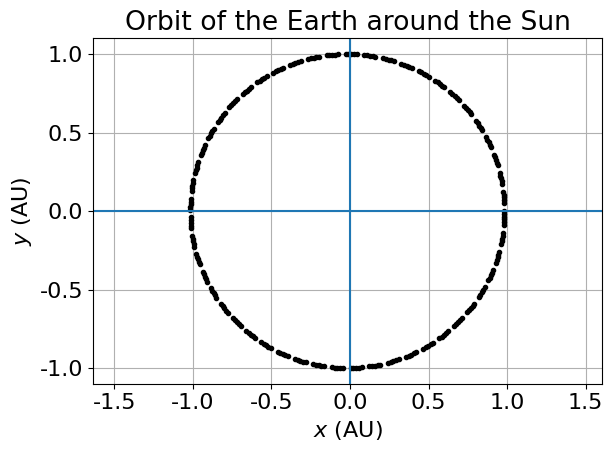

The matplotlib source for this figure:
"""
Lab7 Q2a PHY407
@author: Genevieve Beauregard(primarily), Anna Shirkalina 

This is heavily adapted from the solution provided by NG.
I kept some of his comments and his constants.
"""

from scipy.constants import G, au  
import numpy as np
import matplotlib.pyplot as plt
from matplotlib import rc
from time import time


def f(r_):
    """ Right-hand-side for velocity equation: gravitational force
    INPUT: r_ = [x, y, vx, vy]
    OUTPUT: [vx, vy, Fx, Fy]: along-x and -y graviational forces
    """
    x, y, vx, vy = r_[0], r_[1], r_[2], r_[3]
    M = 1.9891e30  # [kg] Mass of the Sun
    r = (x**2 + y**2)**.5  # [m] distance to Sun
    prefac = -M*G/r**3
    return np.array([vx, vy, x*prefac, y*prefac], float)


ftsz = 16
font = {'family': 'normal', 'size': ftsz}  # font size
rc('font', **font)


delta = 1000/(365.25*24*3600) # [m]/s target accuracy 1km/year 

M = 1.9891e30  # [kg] Mass of the Sun
PH = 1.4710e11  # [m] perihelion of Earth in question
VP = 3.0287e4  # [m/s] velocity of Earth at perihelion
h = 3600.  # [s] time step

Nrevs = 5  # []  # of revolutions around the Sun
year = 365.25*24*3600.  # [s] duration of a year
T = Nrevs*year  # [s] duration of integration
Hweeks = 1 # [weeks] 'big step
H = Hweeks * 7 * 24 * 60 * 60 # [s] 'bigstep' 1 week
Nsteps = int(T/H)  # [] number of time steps




# I define the x, y axes as: Earth start at perielion, along x>0, with along-y
# positive velocity

# initial conditions
v0 = [0., VP]  
r0 = [PH,0.]
r = np.array([r0[0], r0[1], v0[0], v0[1]])


#initializing arrays 
tpoints = np.arange(0, T, H)
xpos =[]
ypos =[]
xvel =[]
yvel =[]

# we use this to determine the speed of the loop
start = time()

# BS method  -----------------------------------------------------------------|
# Based on bulirsch.py


# Do the "big steps" of size H
for t in tpoints:
    # update all your positions
    xpos.append(r[0])
    ypos.append(r[1])
    xvel.append(r[2])
    yvel.append(r[3])
    # Do one modified midpoint step to get things started
    n = 1
    r1 = r + 0.5*H*f(r)
    r2 = r + H*f(r1)

    # The array R1 stores the first row of the
    # extrapolation table, which contains only the single
    # modified midpoint estimate of the solution at the
    # end of the interval
    R1 = np.zeros([1, len(r)], float)
    R1[0] = 0.5*(r1 + r2 + 0.5*H*f(r2))

    # Now increase n until the required accuracy is reached
    error = 2*H*delta
    while error > H*delta:

        n += 1
        h = H/n

        # Modified midpoint method
        r1 = r + 0.5*h*f(r)
        r2 = r + h*f(r1)
        for i in range(n-1):
            r1 += h*f(r2)
            r2 += h*f(r1)

        # Calculate extrapolation estimates.  Arrays R1 and R2
        # hold the two most recent lines of the table
        R2 = R1
        R1 = np.zeros([n, len(r)], float)
        R1[0] = 0.5*(r1 + r2 + 0.5*h*f(r2))
        for m in range(1, n):
            epsilon = (R1[m-1]-R2[m-1])/((n/(n-1))**(2*m)-1)
            R1[m] = R1[m-1] + epsilon
        error = abs(epsilon[0])

    # Set r equal to the most accurate estimate we have,
    # before moving on to the next big step
    r = R1[n-1]


# end clock
end = time()

print('The time it takes to run the loop is, '\
      + str(round(end - start, 2)) +'s with h step of '+ str(Hweeks)+' weeks')      

# Plot -----------------------------------------------------------------------|

# convert to Au
xpos = np.array(xpos)
xpos_AU = xpos/au

ypos = np.array(ypos)
ypos_AU = ypos/au

plt.figure(dpi=100)
plt.plot(xpos_AU, ypos_AU, 'k.')
plt.axvline(0.)
plt.axhline(0.)
plt.title('Orbit of the Earth around the Sun')
plt.grid()
plt.xlabel('$x$ (AU)')
plt.ylabel('$y$ (AU)')
plt.axis('equal')
plt.tight_layout()
plt.savefig('Question4a.pdf')
plt.show()
